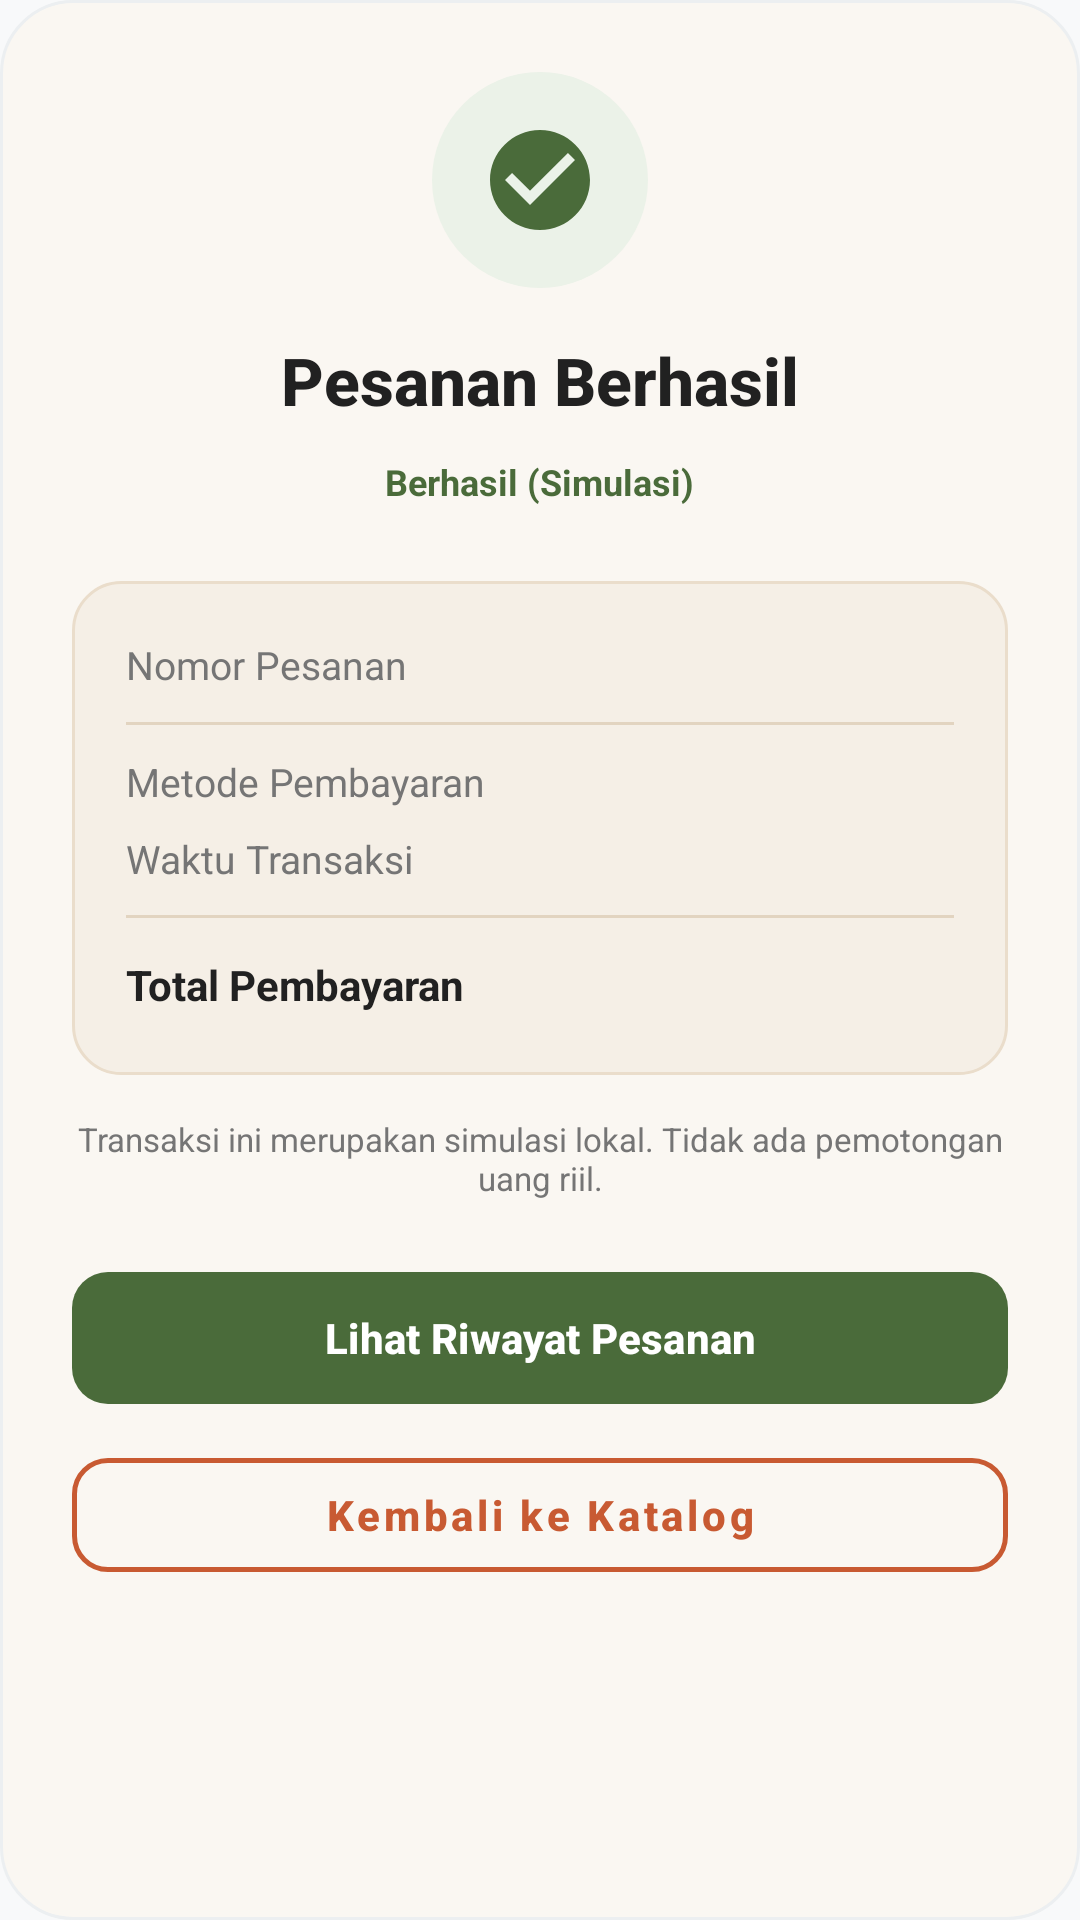

Here is an Android app screen rendered from its layout file. Give the layout XML and the strings, colors and styles it references.
<!-- AndroidManifest.xml: application theme Theme.FoodOrder -->
<!-- res/layout/dialog_order_confirmation.xml -->
<?xml version="1.0" encoding="utf-8"?>
<LinearLayout xmlns:android="http://schemas.android.com/apk/res/android"
    xmlns:app="http://schemas.android.com/apk/res-auto"
    xmlns:tools="http://schemas.android.com/tools"
    android:layout_width="match_parent"
    android:layout_height="wrap_content"
    android:layout_margin="20dp"
    android:orientation="vertical"
    android:background="@drawable/bg_dialog_editorial"
    android:padding="24dp"
    android:gravity="center_horizontal">

    
    <FrameLayout
        android:layout_width="72dp"
        android:layout_height="72dp"
        android:background="@drawable/bg_dialog_icon_circle">

        <ImageView
            android:layout_width="40dp"
            android:layout_height="40dp"
            android:layout_gravity="center"
            android:contentDescription="@null"
            app:srcCompat="@drawable/ic_success_editorial"
            app:tint="@color/editorial_olive" />
    </FrameLayout>

    <TextView
        android:layout_width="wrap_content"
        android:layout_height="wrap_content"
        android:layout_marginTop="16dp"
        android:text="@string/order_confirmed_title"
        android:textColor="@color/text_primary"
        android:textSize="22sp"
        android:fontFamily="sans-serif-medium"
        android:textStyle="bold" />

    
    <TextView
        android:layout_width="wrap_content"
        android:layout_height="wrap_content"
        android:layout_marginTop="6dp"
        android:background="@drawable/bg_status_badge"
        android:paddingStart="14dp"
        android:paddingTop="5dp"
        android:paddingEnd="14dp"
        android:paddingBottom="5dp"
        android:text="@string/order_status_success"
        android:textColor="@color/editorial_olive"
        android:textSize="12sp"
        android:textStyle="bold" />

    
    <LinearLayout
        android:layout_width="match_parent"
        android:layout_height="wrap_content"
        android:layout_marginTop="20dp"
        android:orientation="vertical"
        android:background="@drawable/bg_dialog_receipt_box"
        android:padding="18dp">

        <LinearLayout
            android:layout_width="match_parent"
            android:layout_height="wrap_content"
            android:orientation="horizontal">

            <TextView
                android:layout_width="0dp"
                android:layout_height="wrap_content"
                android:layout_weight="1"
                android:text="Nomor Pesanan"
                android:textColor="@color/text_secondary"
                android:textSize="13sp" />

            <TextView
                android:id="@+id/tvDialogOrderId"
                android:layout_width="wrap_content"
                android:layout_height="wrap_content"
                android:textColor="@color/text_primary"
                android:textSize="14sp"
                android:textStyle="bold"
                tools:text="ORD-849201" />
        </LinearLayout>

        <View
            android:layout_width="match_parent"
            android:layout_height="1dp"
            android:layout_marginTop="10dp"
            android:layout_marginBottom="10dp"
            android:background="#E2D4C0" />

        <LinearLayout
            android:layout_width="match_parent"
            android:layout_height="wrap_content"
            android:orientation="horizontal">

            <TextView
                android:layout_width="0dp"
                android:layout_height="wrap_content"
                android:layout_weight="1"
                android:text="Metode Pembayaran"
                android:textColor="@color/text_secondary"
                android:textSize="13sp" />

            <TextView
                android:id="@+id/tvDialogPaymentMethod"
                android:layout_width="wrap_content"
                android:layout_height="wrap_content"
                android:textColor="@color/text_primary"
                android:textSize="13sp"
                android:textStyle="bold"
                tools:text="Tunai (Cash)" />
        </LinearLayout>

        <LinearLayout
            android:layout_width="match_parent"
            android:layout_height="wrap_content"
            android:layout_marginTop="8dp"
            android:orientation="horizontal">

            <TextView
                android:layout_width="0dp"
                android:layout_height="wrap_content"
                android:layout_weight="1"
                android:text="Waktu Transaksi"
                android:textColor="@color/text_secondary"
                android:textSize="13sp" />

            <TextView
                android:id="@+id/tvDialogOrderTime"
                android:layout_width="wrap_content"
                android:layout_height="wrap_content"
                android:textColor="@color/text_primary"
                android:textSize="13sp"
                tools:text="19/10/2026 12:45" />
        </LinearLayout>

        <View
            android:layout_width="match_parent"
            android:layout_height="1dp"
            android:layout_marginTop="10dp"
            android:layout_marginBottom="10dp"
            android:background="#E2D4C0" />

        <LinearLayout
            android:layout_width="match_parent"
            android:layout_height="wrap_content"
            android:orientation="horizontal"
            android:gravity="center_vertical">

            <TextView
                android:layout_width="0dp"
                android:layout_height="wrap_content"
                android:layout_weight="1"
                android:text="Total Pembayaran"
                android:textColor="@color/text_primary"
                android:textSize="14sp"
                android:textStyle="bold" />

            <TextView
                android:id="@+id/tvDialogTotalAmount"
                android:layout_width="wrap_content"
                android:layout_height="wrap_content"
                android:textColor="@color/editorial_terracotta"
                android:textSize="18sp"
                android:textStyle="bold"
                tools:text="Rp65.000" />
        </LinearLayout>
    </LinearLayout>

    
    <TextView
        android:layout_width="match_parent"
        android:layout_height="wrap_content"
        android:layout_marginTop="14dp"
        android:text="@string/order_simulation_note"
        android:textColor="@color/text_secondary"
        android:textSize="11sp"
        android:textAlignment="center" />

    
    <com.google.android.material.button.MaterialButton
        android:id="@+id/btnDialogViewHistory"
        android:layout_width="match_parent"
        android:layout_height="52dp"
        android:layout_marginTop="20dp"
        android:text="@string/btn_view_history"
        android:textAllCaps="false"
        android:textSize="14sp"
        android:textStyle="bold"
        app:cornerRadius="12dp"
        app:backgroundTint="@color/editorial_olive" />

    <com.google.android.material.button.MaterialButton
        android:id="@+id/btnDialogBackToCatalog"
        style="@style/Widget.MaterialComponents.Button.OutlinedButton"
        android:layout_width="match_parent"
        android:layout_height="50dp"
        android:layout_marginTop="8dp"
        android:text="@string/btn_back_to_catalog"
        android:textAllCaps="false"
        android:textColor="@color/editorial_terracotta"
        android:textSize="14sp"
        android:textStyle="bold"
        app:strokeColor="@color/editorial_terracotta"
        app:strokeWidth="1.5dp"
        app:cornerRadius="12dp" />

</LinearLayout>
<!-- resources referenced by this layout -->
<resources>
  <color name="editorial_olive">#4A6B3A</color>
  <color name="editorial_terracotta">#C85A32</color>
  <color name="text_primary">#212121</color>
  <color name="text_secondary">#757575</color>
  <!-- drawable bg_dialog_editorial (drawable) -->
  <?xml version="1.0" encoding="utf-8"?>
  <shape xmlns:android="http://schemas.android.com/apk/res/android"
      android:shape="rectangle">
      <solid android:color="@color/editorial_warm_bg" />
      <corners android:radius="24dp" />
      <stroke
          android:width="1dp"
          android:color="@color/card_stroke" />
  </shape>
  <!-- drawable bg_dialog_icon_circle (drawable) -->
  <?xml version="1.0" encoding="utf-8"?>
  <shape xmlns:android="http://schemas.android.com/apk/res/android"
      android:shape="oval">
      <solid android:color="@color/editorial_olive_light" />
  </shape>
  <!-- drawable bg_dialog_receipt_box (drawable) -->
  <?xml version="1.0" encoding="utf-8"?>
  <shape xmlns:android="http://schemas.android.com/apk/res/android"
      android:shape="rectangle">
      <solid android:color="@color/editorial_cream" />
      <corners android:radius="16dp" />
      <stroke
          android:width="1dp"
          android:color="#EADDCB" />
  </shape>
  <!-- drawable ic_success_editorial (drawable) -->
  <vector xmlns:android="http://schemas.android.com/apk/res/android"
      android:width="24dp"
      android:height="24dp"
      android:viewportWidth="24"
      android:viewportHeight="24">
    <path
        android:fillColor="@color/editorial_olive"
        android:pathData="M12,2C6.48,2 2,6.48 2,12s4.48,10 10,10 10,-4.48 10,-10S17.52,2 12,2zM10,17l-5,-5 1.41,-1.41L10,14.17l7.59,-7.59L19,8l-9,9z"/>
  </vector>
  <string name="btn_back_to_catalog">Kembali ke Katalog</string>
  <string name="btn_view_history">Lihat Riwayat Pesanan</string>
  <string name="order_confirmed_title">Pesanan Berhasil</string>
  <string name="order_simulation_note">Transaksi ini merupakan simulasi lokal. Tidak ada pemotongan uang riil.</string>
  <string name="order_status_success">Berhasil (Simulasi)</string>
  <style name="Theme.FoodOrder" parent="Base.Theme.FoodOrder" />
  <color name="editorial_warm_bg">#FAF7F2</color>
  <color name="card_stroke">#ECEFF1</color>
  <color name="editorial_olive_light">#EBF2E8</color>
  <color name="editorial_cream">#F5EFE6</color>
  <style name="Base.Theme.FoodOrder" parent="Theme.Material3.DayNight.NoActionBar">
          <item name="colorPrimary">@color/primary</item>
          <item name="colorOnPrimary">@color/on_primary</item>
          <item name="colorPrimaryContainer">@color/primary_container</item>
          <item name="colorSecondary">@color/secondary</item>
          <item name="android:windowBackground">@color/background</item>
          <item name="android:statusBarColor">@color/primary_dark</item>
      </style>
  <color name="primary">#FF6B00</color>
  <color name="on_primary">#FFFFFF</color>
  <color name="primary_container">#FFF3E0</color>
  <color name="secondary">#FF9800</color>
  <color name="background">#F8F9FA</color>
  <color name="primary_dark">#E65100</color>
</resources>
